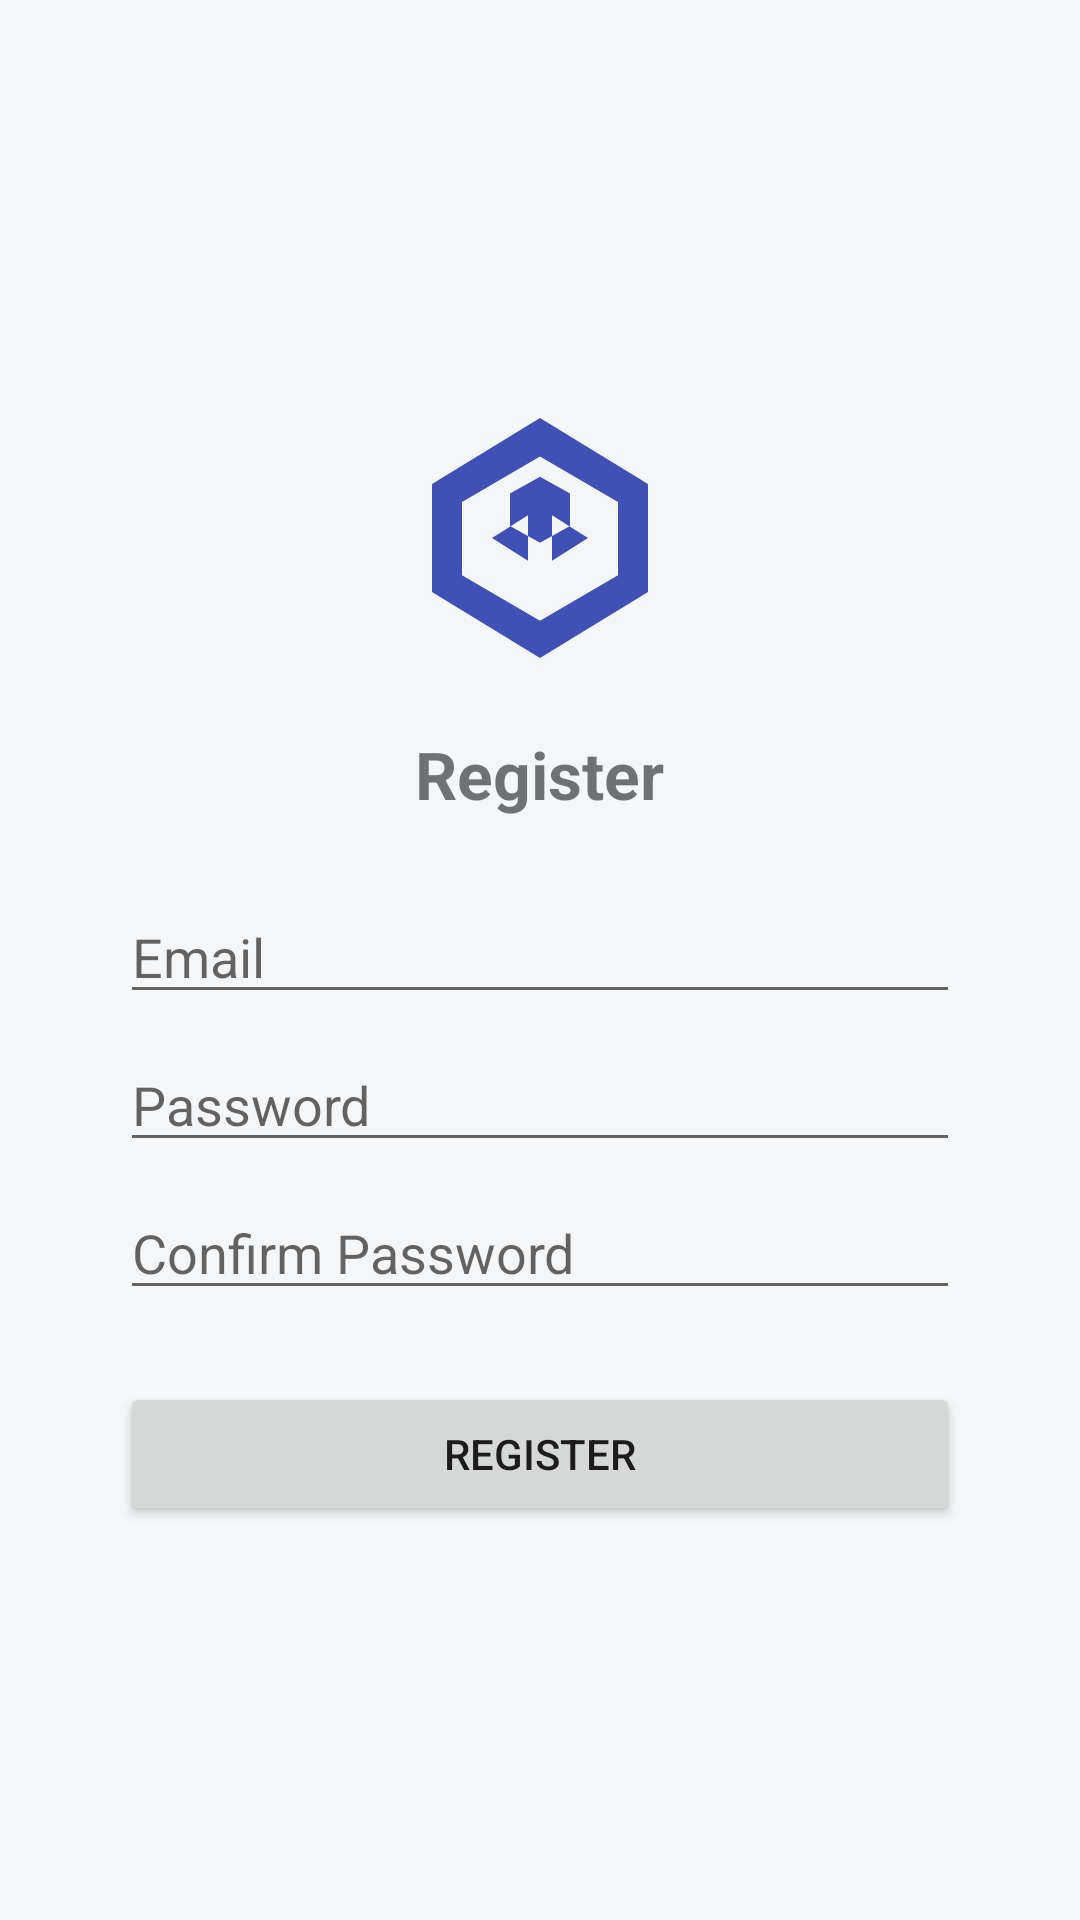

Android layout source for this screen:
<!-- AndroidManifest.xml: application theme Theme.OmniscientScanner -->
<!-- res/layout/activity_register.xml -->
<?xml version="1.0" encoding="utf-8"?>

<RelativeLayout xmlns:android="http://schemas.android.com/apk/res/android"
    xmlns:tools="http://schemas.android.com/tools"
    android:layout_width="match_parent"
    android:layout_height="match_parent"
    android:padding="16dp"
    android:background="#f4f6f8"
    tools:context=".ui.RegisterActivity">

    <LinearLayout
        android:layout_width="match_parent"
        android:layout_height="wrap_content"
        android:layout_centerInParent="true"
        android:gravity="center"
        android:orientation="vertical"
        android:padding="24dp">

        <ImageView
            android:layout_width="96dp"
            android:layout_height="96dp"
            android:src="@drawable/ic_chemical_logo"
            android:layout_marginBottom="16dp"/>

        <TextView
            android:layout_width="wrap_content"
            android:layout_height="wrap_content"
            android:layout_gravity="center_horizontal"
            android:layout_marginBottom="24dp"
            android:text="@string/register_title"
            android:textSize="22sp"
            android:textStyle="bold" />

        <EditText
            android:id="@+id/email_input"
            android:layout_width="match_parent"
            android:layout_height="wrap_content"
            android:hint="@string/login_email_hint"
            android:inputType="textEmailAddress" />

        <EditText
            android:id="@+id/password_input"
            android:layout_width="match_parent"
            android:layout_height="wrap_content"
            android:layout_marginTop="8dp"
            android:hint="@string/login_password_hint"
            android:inputType="textPassword" />

        <EditText
            android:id="@+id/confirm_password_input"
            android:layout_width="match_parent"
            android:layout_height="wrap_content"
            android:layout_marginTop="8dp"
            android:hint="@string/register_confirm_password_hint"
            android:inputType="textPassword" />

        <Button
            android:id="@+id/register_button"
            android:layout_width="match_parent"
            android:layout_height="wrap_content"
            android:layout_marginTop="24dp"
            android:text="@string/register_button" />

    </LinearLayout>

    <ProgressBar
        android:id="@+id/register_progress_bar"
        android:layout_width="wrap_content"
        android:layout_height="wrap_content"
        android:layout_centerInParent="true"
        android:visibility="gone" />

</RelativeLayout>
<!-- resources referenced by this layout -->
<resources>
  <!-- drawable ic_chemical_logo (drawable) -->
  <vector xmlns:android="http://schemas.android.com/apk/res/android"
      android:width="128dp"
      android:height="128dp"
      android:viewportWidth="24"
      android:viewportHeight="24">
      <path
          android:fillColor="#3F51B5"
          android:pathData="M12,2L3,7.5V16.5L12,22L21,16.5V7.5L12,2ZM18.5,15.1L12,18.9L5.5,15.1V9L12,5.2L18.5,9V15.1Z" />
      <path
          android:fillColor="#3F51B5"
          android:pathData="M11,10.1V13.9L8,12L11,10.1M13,10.1L16,12L13,13.9V10.1M12,6.9L9.5,8.3V11L12,12.4L14.5,11V8.3L12,6.9Z"/>
  </vector>
  <string name="login_email_hint">Email</string>
  <string name="login_password_hint">Password</string>
  <string name="register_button">Register</string>
  <string name="register_confirm_password_hint">Confirm Password</string>
  <string name="register_title">Register</string>
  <style name="Theme.OmniscientScanner" parent="Theme.MaterialComponents.DayNight.NoActionBar">
          
          <item name="colorPrimary">@color/colorPrimary</item>
          <item name="colorPrimaryVariant">@color/colorPrimaryDark</item>
          <item name="colorOnPrimary">@color/white</item>
          
          <item name="colorSecondary">@color/colorSecondary</item>
          <item name="colorSecondaryVariant">@color/colorAccent</item>
          <item name="colorOnSecondary">@color/black</item>
          
          <item name="android:statusBarColor" tools:targetApi="l">?attr/colorPrimaryVariant</item>
  
          
          <item name="materialCardViewStyle">@style/CardStyle</item>
      </style>
  <color name="colorPrimary">#00796B</color>
  <color name="colorPrimaryDark">#004D40</color>
  <color name="white">#FFFFFFFF</color>
  <color name="colorSecondary">#0091EA</color>
  <color name="colorAccent">#40C4FF</color>
  <color name="black">#FF000000</color>
  <style name="CardStyle" parent="Widget.MaterialComponents.CardView">
          <item name="cardBackgroundColor">@color/white</item>
          <item name="cardCornerRadius">16dp</item>
          <item name="cardElevation">6dp</item>
          <item name="android:clickable">true</item>
          <item name="android:focusable">true</item>
          <item name="android:foreground">?android:attr/selectableItemBackground</item>
          <item name="cardUseCompatPadding">true</item>
      </style>
</resources>
